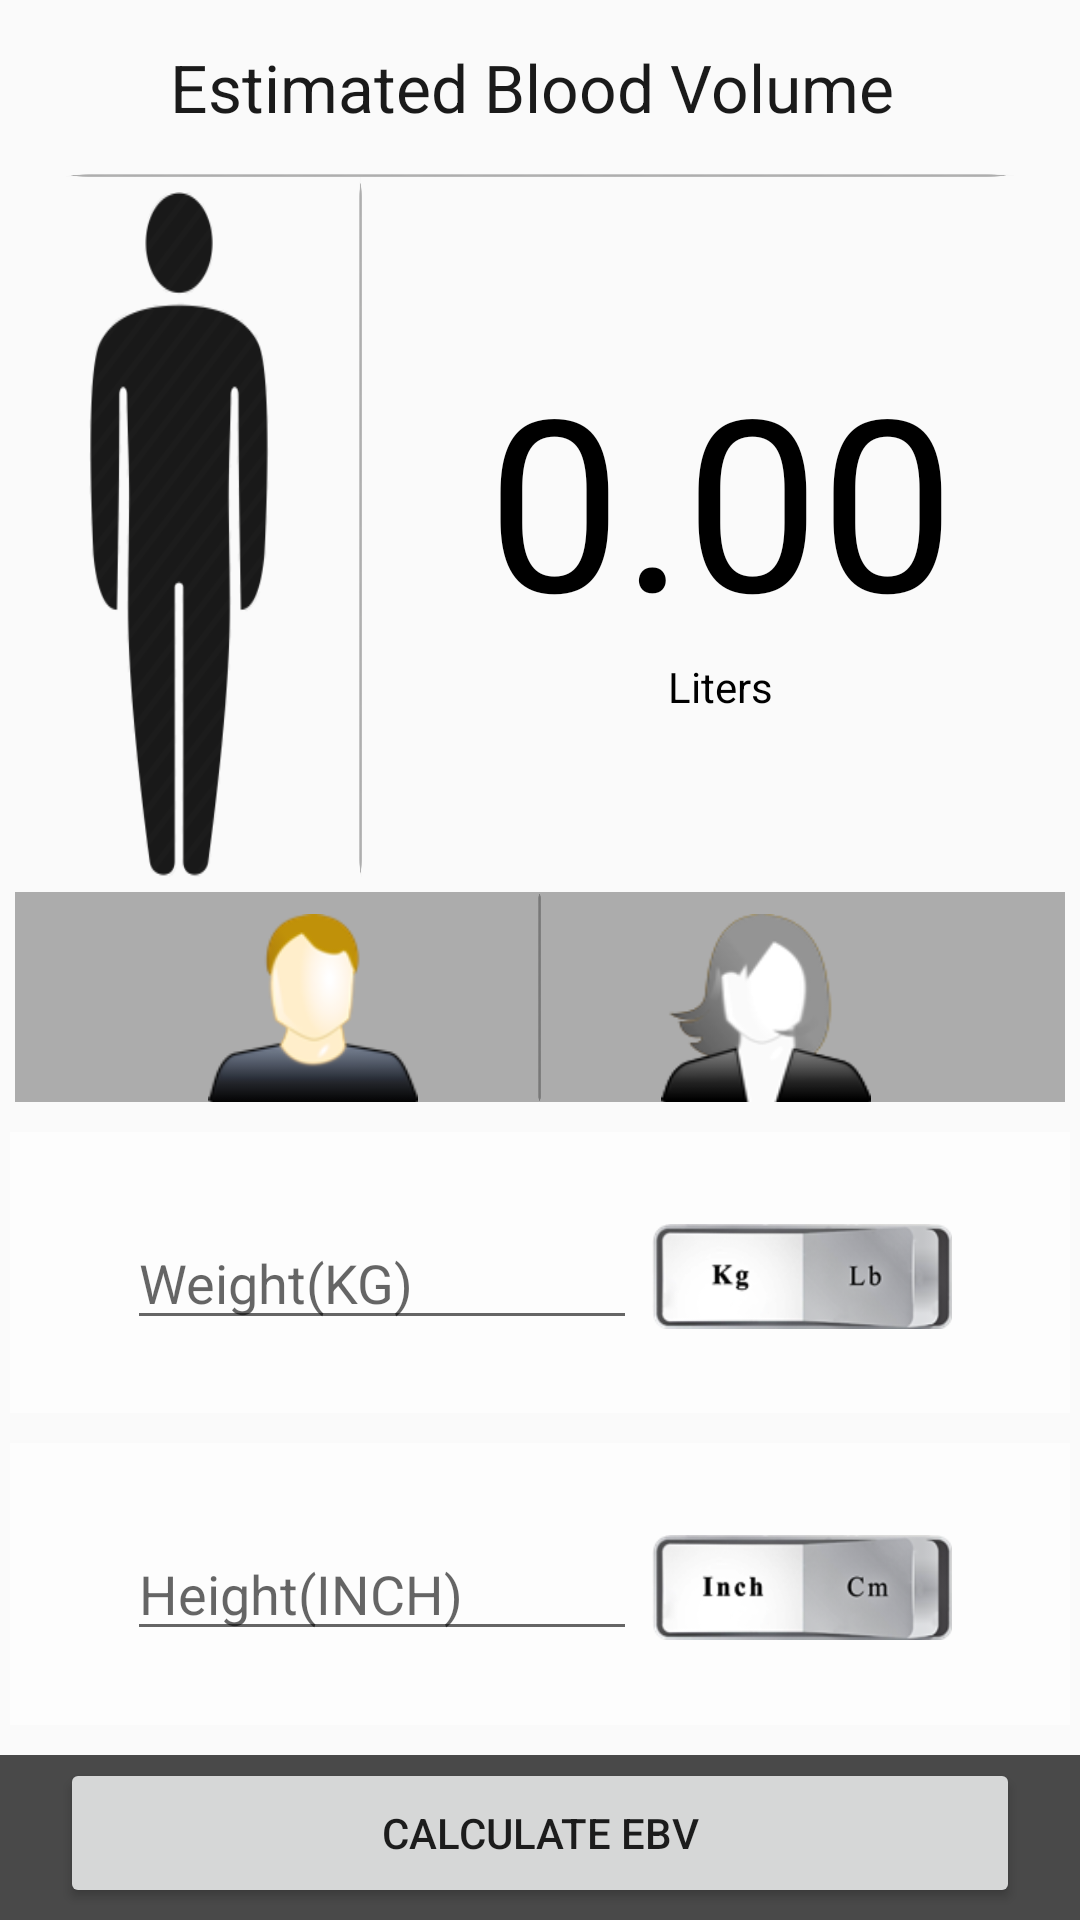

Reconstruct the res/layout file that produces this screen, plus the resources it refers to.
<!-- AndroidManifest.xml: application theme AppTheme -->
<!-- res/layout/content_ebv_.xml -->
<?xml version="1.0" encoding="utf-8"?>
<LinearLayout xmlns:android="http://schemas.android.com/apk/res/android"
    xmlns:app="http://schemas.android.com/apk/res-auto"
    xmlns:tools="http://schemas.android.com/tools"
    android:id="@+id/ll_allContent"
    android:layout_width="match_parent"
    android:layout_height="match_parent"
    android:background="@drawable/b11"
    android:orientation="vertical"
    app:layout_behavior="@string/appbar_scrolling_view_behavior"
    tools:context="logic2magic.com.health_fitness.EBV_Activity">

    <LinearLayout
        android:id="@+id/ll_upper"
        android:layout_width="match_parent"
        android:layout_height="0dp"
        android:layout_weight="1"
        android:orientation="vertical">

        <LinearLayout
            android:id="@+id/ll_heading"
            android:layout_width="match_parent"
            android:layout_height="0dp"
            android:layout_weight=".5"
            android:gravity="center"
            android:orientation="vertical">

            <TextView
                android:padding="0dp"
                android:id="@+id/tv_ebv"
                android:layout_width="wrap_content"
                android:layout_height="wrap_content"
                android:textSize="22dp"
                android:text="Estimated Blood Volume "
                android:textColor="#000000"
                android:alpha=".9" />



        </LinearLayout>

        <LinearLayout
            android:layout_width="wrap_content"
            android:layout_height="1dp"
            android:orientation="horizontal"
            android:layout_gravity="center_horizontal"
            android:alpha=".3"
            android:background="@drawable/h_line"/>

        <LinearLayout
            android:layout_width="match_parent"
            android:layout_height="0dp"
            android:layout_weight="2"
            android:orientation="horizontal">

            <LinearLayout
                android:layout_width="0dp"
                android:layout_height="match_parent"
                android:layout_weight="1"
                android:orientation="horizontal"
                android:gravity="center_horizontal">

                <LinearLayout
                    android:id="@+id/ll_genderImg"
                    android:layout_width="60dp"
                    android:layout_height="wrap_content"
                    android:layout_marginTop="5dp"
                    android:background="@drawable/man"
                    android:alpha=".9"
                    android:orientation="horizontal"/>

                
                
                
                
                
                
                
                
                
                

            </LinearLayout>

            <LinearLayout
                android:layout_width="1dp"
                android:layout_height="wrap_content"
                android:orientation="vertical"
                android:alpha=".3"
                android:background="@drawable/v_line">

            </LinearLayout>

            <LinearLayout
                android:id="@+id/ll_answerShow"
                android:layout_width="0dp"
                android:layout_height="match_parent"
                android:layout_weight="2"
                android:gravity="center"
                android:orientation="vertical">

                <TextView
                    android:layout_width="wrap_content"
                    android:layout_height="wrap_content"
                    android:text="0.00"
                    android:textSize="80dp"
                    android:textColor="#000000"
                    android:id="@+id/tv_ebvAnswer"/>
                <TextView
                    android:layout_width="wrap_content"
                    android:layout_height="wrap_content"
                    android:text="Liters"
                    android:textColor="#000000"/>


            </LinearLayout>

        </LinearLayout>

    </LinearLayout>

    <LinearLayout
        android:id="@+id/ll_entries"
        android:layout_width="match_parent"
        android:layout_height="0dp"
        android:layout_weight="1"
        android:orientation="vertical">

        <LinearLayout
            android:layout_width="match_parent"
            android:layout_height="wrap_content"
            android:layout_marginTop="5dp"
            android:layout_marginLeft="5dp"
            android:layout_marginRight="5dp"
            android:orientation="horizontal"
            android:gravity="center"
            android:background="#50000000"
            android:id="@+id/ll_gender"
            >

            <ImageButton
                android:id="@+id/btn_male"
                android:layout_marginTop="5dp"
                android:layout_width="70dp"
                android:layout_height="65dp"
                android:background="@drawable/male_select"/>

            <LinearLayout
                android:layout_width="1dp"
                android:layout_height="70dp"
                android:layout_marginRight="40dp"
                android:layout_marginLeft="40dp"
                android:orientation="vertical"
                android:alpha=".3"
                android:background="@drawable/v_line">

            </LinearLayout>

            <ImageButton
                android:id="@+id/btn_female"
                android:layout_width="70dp"
                android:layout_height="65dp"
                android:layout_marginTop="5dp"

                android:background="@drawable/female"
                />

        </LinearLayout>

        <LinearLayout
            android:layout_width="match_parent"
            android:layout_height="0dp"
            android:layout_weight="1"
            android:layout_marginLeft="10px"
            android:layout_marginRight="10px"
            android:layout_marginTop="10dp"
            android:background="#75ffffff"
            android:gravity="center"
            android:orientation="vertical"
            android:id="@+id/ll_weight">




            <LinearLayout
                android:layout_width="wrap_content"
                android:layout_height="wrap_content"
                android:orientation="horizontal">

                <EditText
                    android:id="@+id/et_weight"
                    android:layout_width="170dp"
                    android:layout_height="40dp"

                    android:hint="Weight(KG)"
                    android:inputType="number"
                    android:textColor="#000000"
                    android:layout_marginTop="5dp" />

                <ToggleButton
                    android:layout_width="100dp"
                    android:layout_height="35dp"
                    android:layout_marginLeft="5dp"
                    android:id="@+id/tb_weight"
                    android:textOff=""
                    android:textOn=""
                    android:checked="true"
                    android:background="@drawable/switch_kg"
                    android:layout_marginBottom="10dp" />

            </LinearLayout>

        </LinearLayout>

        <LinearLayout
            android:layout_width="match_parent"
            android:layout_height="0dp"
            android:layout_weight="1"
            android:layout_marginTop="10dp"
            android:layout_marginLeft="10px"
            android:layout_marginRight="10px"
            android:layout_marginBottom="10dp"
            android:background="#75ffffff"
            android:gravity="center"
            android:orientation="vertical"
            android:id="@+id/ll_waist_hight">

            <LinearLayout
                android:layout_width="wrap_content"
                android:layout_height="wrap_content"
                android:orientation="horizontal">

                <EditText
                    android:id="@+id/et_height"
                    android:layout_width="170dp"
                    android:layout_height="40dp"

                    android:hint="Height(INCH)"
                    android:inputType="number"
                    android:textColor="#000000"
                    android:layout_marginTop="5dp" />

                <ToggleButton
                    android:layout_width="100dp"
                    android:layout_height="35dp"
                    android:layout_marginLeft="5dp"
                    android:id="@+id/tb_height"
                    android:textOff=""
                    android:textOn=""
                    android:checked="true"
                    android:background="@drawable/switch_ft"
                    android:layout_marginBottom="10dp" />

            </LinearLayout>

        </LinearLayout>

    </LinearLayout>

    <LinearLayout
        android:id="@+id/ll_calculate"
        android:layout_width="match_parent"
        android:layout_height="55dp"
        android:orientation="vertical"
        android:background="#b4000000">

        <Button
            android:id="@+id/btn_cal"
            android:layout_width="match_parent"
            android:layout_height="50dp"
            android:layout_marginBottom="1dp"
            android:layout_marginRight="20dp"
            android:layout_marginLeft="20dp"
            android:layout_marginTop="1dp"
            android:text="Calculate EBV"
            android:onClick="cal_ebv"
            />

    </LinearLayout>



</LinearLayout>
<!-- resources referenced by this layout -->
<resources>
  <!-- drawable female: png bitmap (drawable, 5826 bytes) -->
  <!-- drawable h_line: png bitmap (drawable, 564 bytes) -->
  <!-- drawable male_select: png bitmap (drawable, 6294 bytes) -->
  <!-- drawable man: png bitmap (drawable, 240007 bytes) -->
  <!-- drawable switch_ft: png bitmap (drawable, 17289 bytes) -->
  <!-- drawable switch_kg: png bitmap (drawable, 17214 bytes) -->
  <!-- drawable v_line: png bitmap (drawable, 17193 bytes) -->
  <!-- drawable woman: png bitmap (drawable, 235592 bytes) -->
  <style name="AppTheme" parent="Theme.AppCompat.Light.DarkActionBar">
          
          <item name="colorPrimary">@color/colorPrimary</item>
          <item name="colorPrimaryDark">@color/colorPrimaryDark</item>
          <item name="colorAccent">@color/colorAccent</item>
      </style>
  <!-- not gathered from this repository: default colours our renderer supplied (Android Studio template values) -->
  <color name="colorPrimary">#FF6200EE</color>
  <color name="colorPrimaryDark">#FF3700B3</color>
  <color name="colorAccent">#FF03DAC5</color>
</resources>
